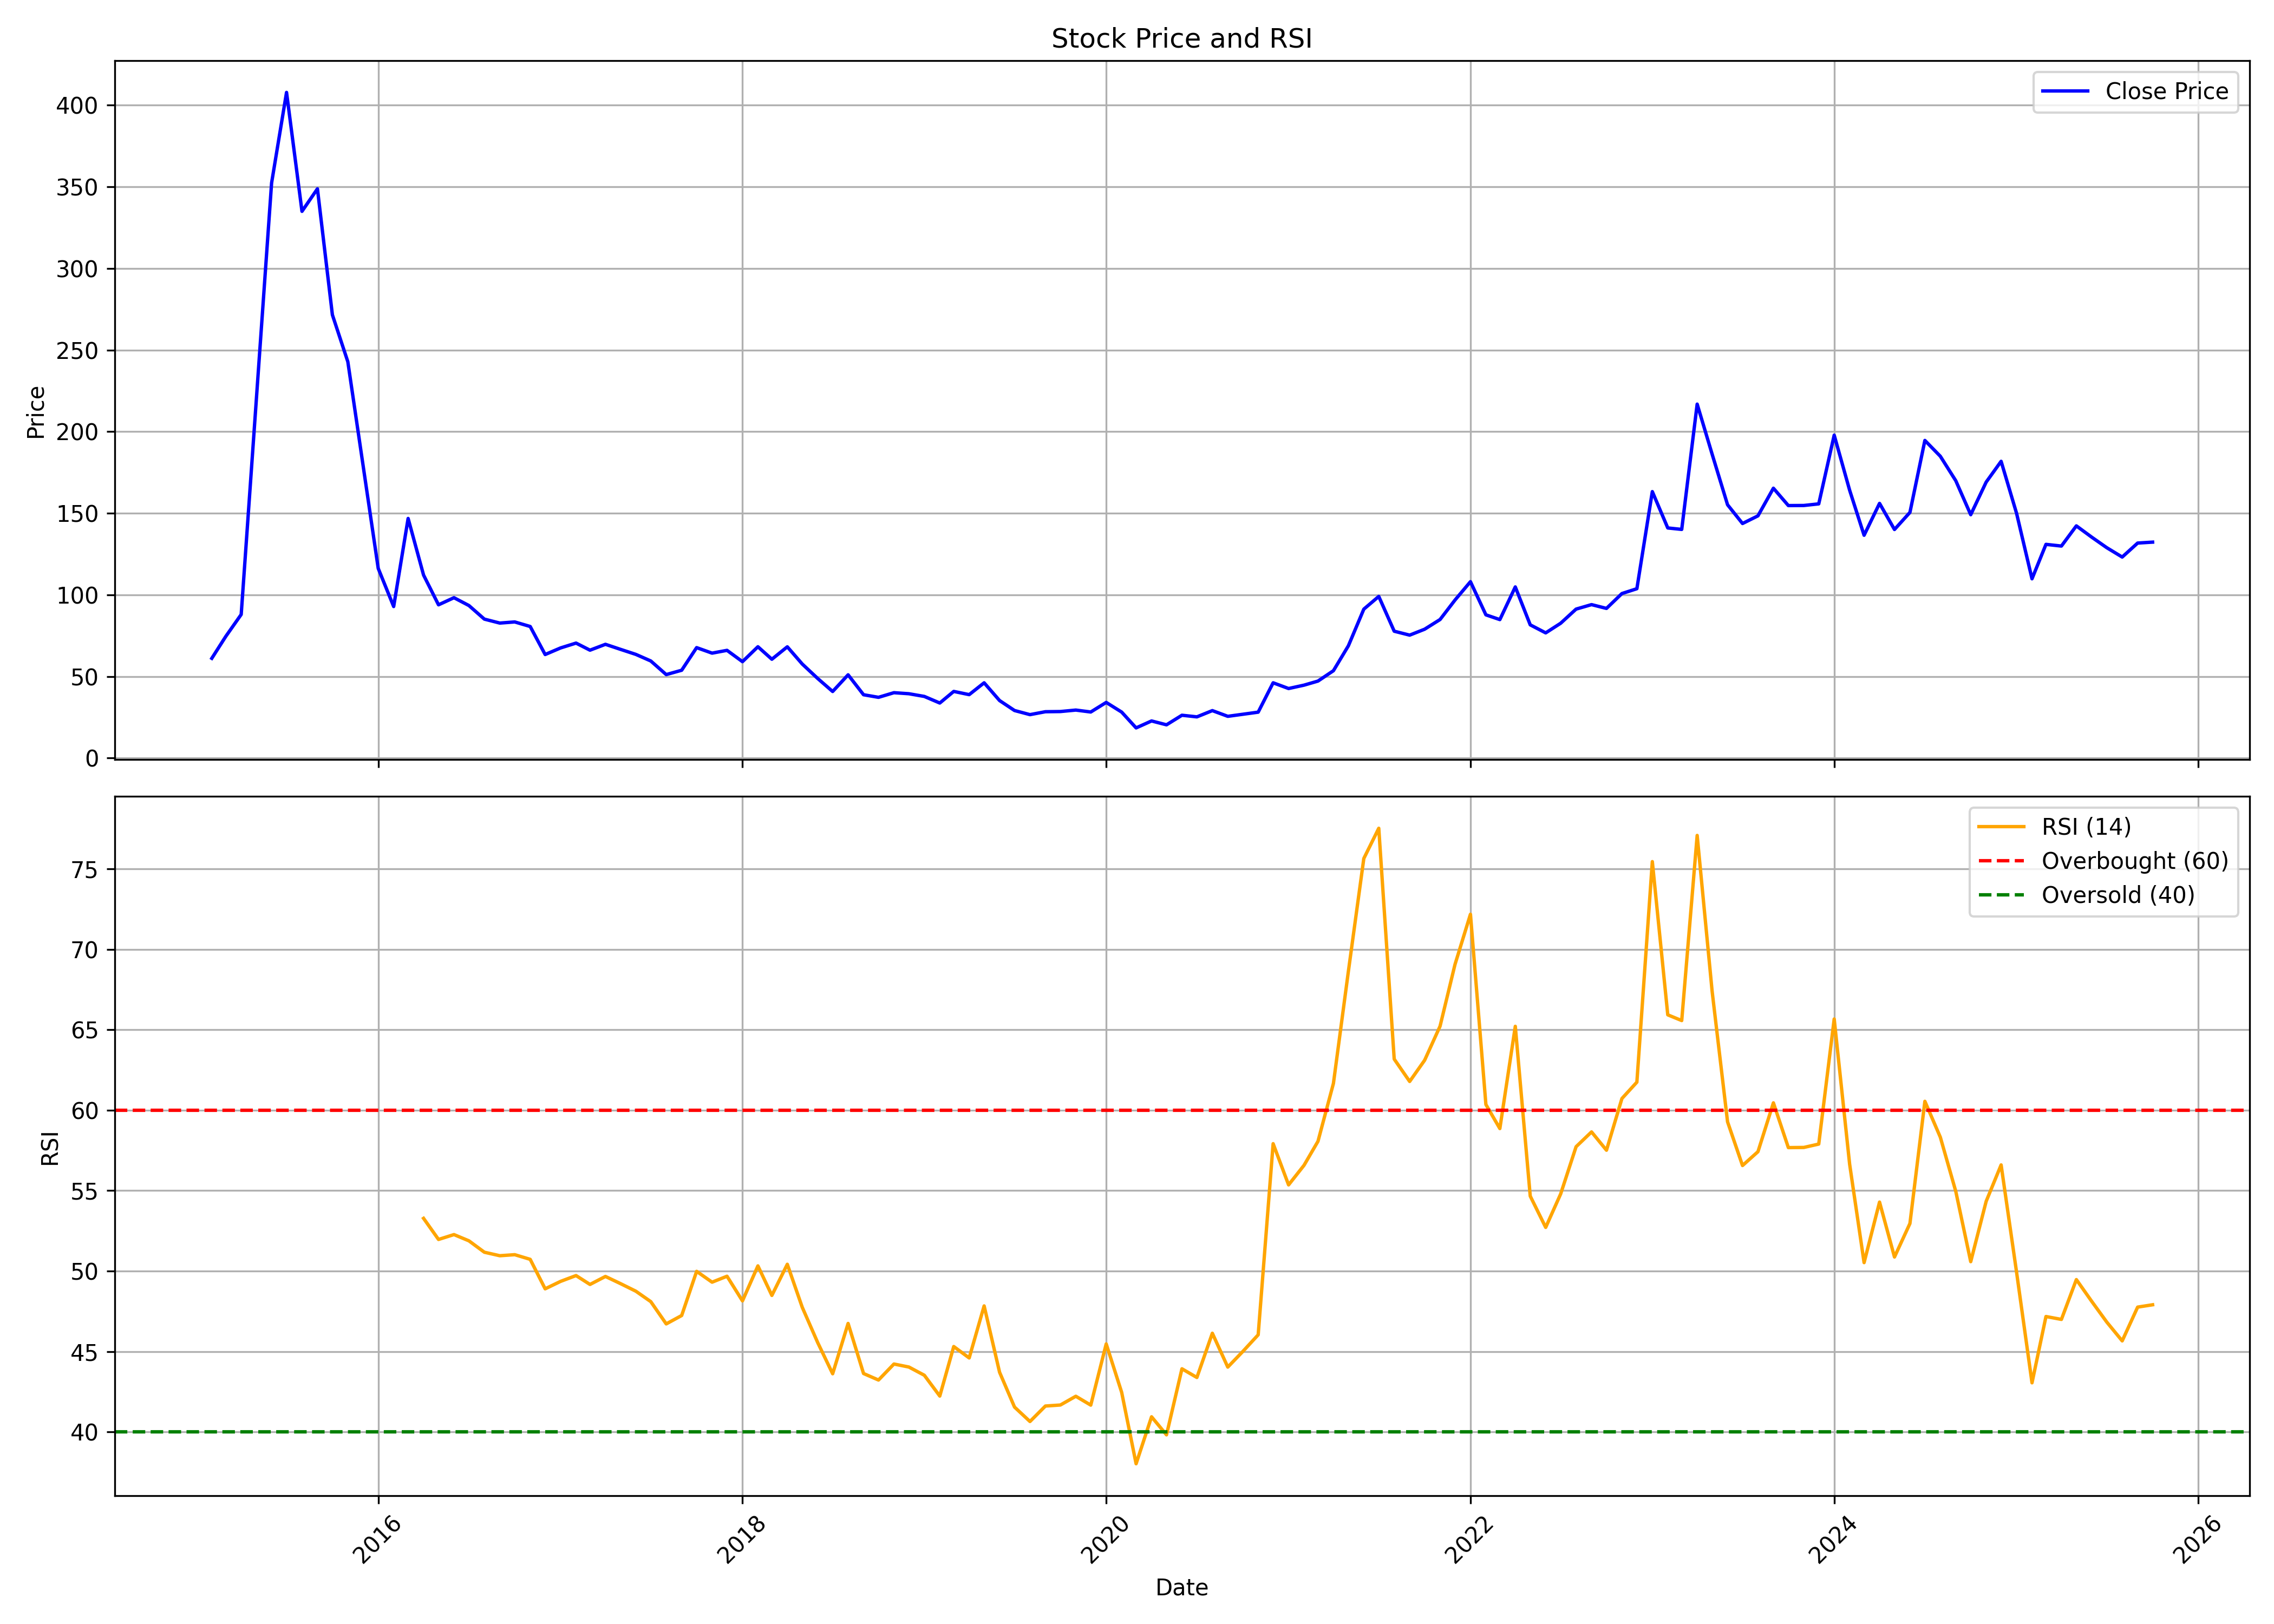

The file beside this chart, header and first rows:
, date, symbol, open, high, low, close, volume, rsi
0, 2015-02-01, LAMBODHARA, 71.79, 80.71, 57.14, 61.07, 562450, 
1, 2015-03-01, LAMBODHARA, 66.79, 76.89, 61.6, 74.47, 329642, 
2, 2015-04-01, LAMBODHARA, 74.43, 96.64, 57.16, 87.94, 344122, 
3, 2015-05-01, LAMBODHARA, 87.94, 221.9, 86.87, 217.8, 5447340, 
4, 2015-06-01, LAMBODHARA, 225.3, 368.2, 211, 352.3, 25825950, 
5, 2015-07-01, LAMBODHARA, 351.5, 464, 332.2, 407.8, 7963714, 
6, 2015-08-01, LAMBODHARA, 406.4, 492.1, 292.8, 334.9, 3935972, 
7, 2015-09-01, LAMBODHARA, 335.9, 400.3, 318.6, 348.8, 2550358, 
8, 2015-10-01, LAMBODHARA, 351.8, 431.4, 260, 271.5, 3777669, 
9, 2015-11-01, LAMBODHARA, 272.5, 295, 229.1, 242.8, 986977, 
10, 2015-12-01, LAMBODHARA, 248.3, 275.5, 177.1, 180.5, 4951420, 
11, 2016-01-01, LAMBODHARA, 180.5, 200.8, 99.19, 116.2, 2847681, 
12, 2016-02-01, LAMBODHARA, 117.1, 123.8, 88.53, 92.8, 1367512, 
13, 2016-03-01, LAMBODHARA, 96.85, 147.1, 92.45, 146.8, 12209561, 
14, 2016-04-01, LAMBODHARA, 149.7, 155.7, 107.6, 112.1, 11992940, 53.28
15, 2016-05-01, LAMBODHARA, 111.4, 113.6, 92.45, 93.86, 1704001, 51.97
16, 2016-06-01, LAMBODHARA, 94.87, 114.5, 91, 98.22, 4193323, 52.27
17, 2016-07-01, LAMBODHARA, 97.69, 102.2, 91.17, 93.42, 1274297, 51.88
18, 2016-08-01, LAMBODHARA, 95.45, 95.71, 80.34, 85.1, 1392710, 51.17
19, 2016-09-01, LAMBODHARA, 85.41, 99.32, 80.96, 82.68, 1910117, 50.96
20, 2016-10-01, LAMBODHARA, 86.97, 86.97, 77.74, 83.37, 314301, 51.02
21, 2016-11-01, LAMBODHARA, 83.82, 84.13, 53.78, 80.58, 1352742, 50.73
22, 2016-12-01, LAMBODHARA, 80.58, 81.06, 59.68, 63.41, 801809, 48.9
23, 2017-01-01, LAMBODHARA, 63.01, 73.66, 59.9, 67.44, 429029, 49.36
24, 2017-02-01, LAMBODHARA, 67.84, 79.25, 66.56, 70.42, 943918, 49.72
25, 2017-03-01, LAMBODHARA, 71.44, 73.43, 65.67, 66.07, 347375, 49.17
26, 2017-04-01, LAMBODHARA, 66.87, 73.57, 65.93, 69.66, 514816, 49.67
27, 2017-05-01, LAMBODHARA, 69.66, 76.23, 65, 66.6, 496471, 49.23
28, 2017-06-01, LAMBODHARA, 66.56, 75.21, 63.01, 63.49, 471196, 48.75
29, 2017-07-01, LAMBODHARA, 63.49, 67.44, 59.06, 59.46, 272582, 48.1
30, 2017-08-01, LAMBODHARA, 60.12, 60.3, 46.15, 51.11, 214222, 46.72
31, 2017-09-01, LAMBODHARA, 51.47, 77.91, 50.76, 53.78, 2445679, 47.24
32, 2017-10-01, LAMBODHARA, 54.57, 73.31, 54.03, 67.63, 2616939, 49.99
33, 2017-11-01, LAMBODHARA, 66.69, 74.3, 61.51, 64.26, 988705, 49.31
34, 2017-12-01, LAMBODHARA, 65.34, 68.98, 60.83, 65.97, 568896, 49.68
35, 2018-01-01, LAMBODHARA, 65.25, 71.78, 57.73, 59.03, 597588, 48.15
36, 2018-02-01, LAMBODHARA, 60.34, 82.94, 51.33, 68.17, 2392977, 50.33
37, 2018-03-01, LAMBODHARA, 69.34, 70.97, 58.54, 60.52, 574873, 48.49
38, 2018-04-01, LAMBODHARA, 60.34, 79.43, 60.34, 68.13, 1927489, 50.43
39, 2018-05-01, LAMBODHARA, 68.13, 71.96, 55.97, 57.59, 563264, 47.75
40, 2018-06-01, LAMBODHARA, 56.29, 61.42, 46.51, 48.72, 572151, 45.56
41, 2018-07-01, LAMBODHARA, 47.73, 50.16, 36.02, 40.75, 375282, 43.62
42, 2018-08-01, LAMBODHARA, 40.75, 61.15, 39.63, 50.97, 1126458, 46.75
43, 2018-09-01, LAMBODHARA, 51.38, 54.62, 38.27, 38.77, 296157, 43.64
44, 2018-10-01, LAMBODHARA, 39.47, 41.31, 34.88, 37.18, 140734, 43.23
45, 2018-11-01, LAMBODHARA, 37.18, 48.65, 36.9, 40.02, 377825, 44.23
46, 2018-12-01, LAMBODHARA, 41.31, 42.09, 34.93, 39.38, 109463, 44.04
47, 2019-01-01, LAMBODHARA, 41.77, 44.98, 35.94, 37.73, 152509, 43.53
48, 2019-02-01, LAMBODHARA, 37.04, 38.83, 32.86, 33.69, 132396, 42.24
49, 2019-03-01, LAMBODHARA, 33.97, 51.41, 33.23, 40.8, 3018021, 45.31
50, 2019-04-01, LAMBODHARA, 42.78, 54.62, 38.23, 38.83, 1667281, 44.6
51, 2019-05-01, LAMBODHARA, 38.83, 46.82, 36.9, 46.08, 450681, 47.84
52, 2019-06-01, LAMBODHARA, 47.28, 47.28, 31.44, 35.2, 308983, 43.72
53, 2019-07-01, LAMBODHARA, 35.48, 37.5, 28.23, 29.1, 184939, 41.55
54, 2019-08-01, LAMBODHARA, 30.29, 34.7, 24.65, 26.58, 129909, 40.66
55, 2019-09-01, LAMBODHARA, 26.58, 32.31, 24.97, 28.37, 113570, 41.62
56, 2019-10-01, LAMBODHARA, 29.14, 33.25, 26.82, 28.48, 122864, 41.68
57, 2019-11-01, LAMBODHARA, 28.48, 33.58, 27.62, 29.37, 202744, 42.22
58, 2019-12-01, LAMBODHARA, 29.47, 30.98, 26.11, 28.19, 130152, 41.67
59, 2020-01-01, LAMBODHARA, 27.91, 38.69, 27.72, 34.06, 742169, 45.48
... 69 more rows
